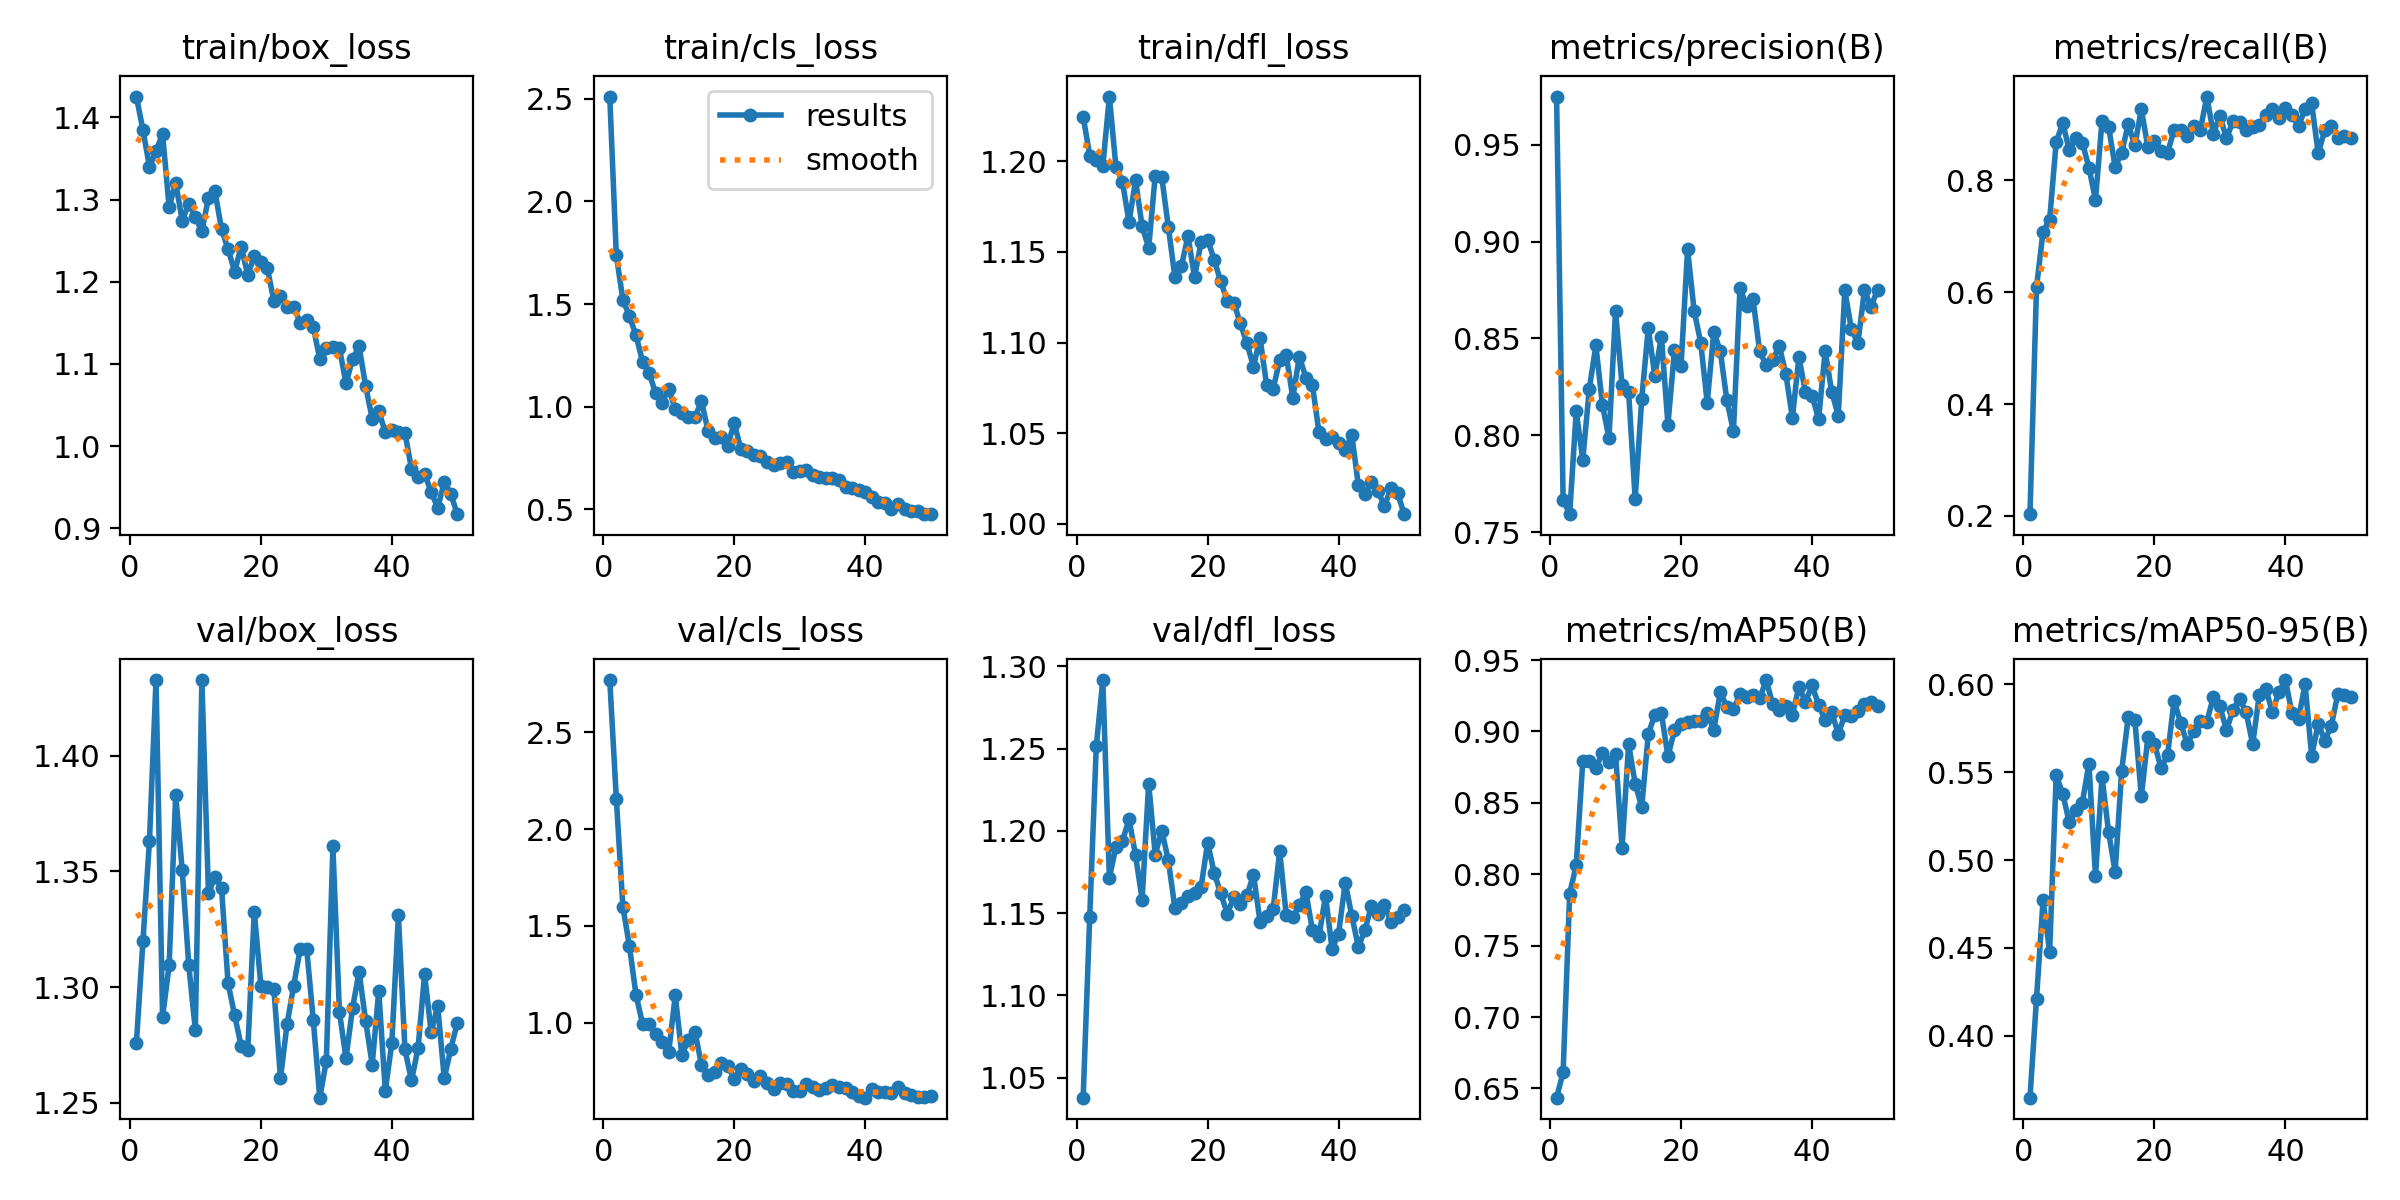

The data file committed next to this chart (first rows):
epoch, time, train/box_loss, train/cls_loss, train/dfl_loss, metrics/precision(B), metrics/recall(B), metrics/mAP50(B), metrics/mAP50-95(B), val/box_loss, val/cls_loss, val/dfl_loss, lr/pg0, lr/pg1, lr/pg2
1, 23.55, 1.425, 2.511, 1.225, 0.975, 0.2029, 0.6435, 0.3649, 1.276, 2.769, 1.038, 0.0006548, 0.0006548, 0.0006548
2, 44.94, 1.385, 1.738, 1.203, 0.7667, 0.6094, 0.6612, 0.4212, 1.32, 2.157, 1.148, 0.001295, 0.001295, 0.001295
3, 67.72, 1.34, 1.522, 1.201, 0.7592, 0.7083, 0.7864, 0.4772, 1.363, 1.598, 1.251, 0.001909, 0.001909, 0.001909
4, 88.56, 1.359, 1.442, 1.197, 0.8124, 0.7292, 0.8064, 0.4476, 1.433, 1.397, 1.292, 0.001881, 0.001881, 0.001881
5, 109.3, 1.38, 1.349, 1.236, 0.7874, 0.8681, 0.8792, 0.5483, 1.287, 1.146, 1.172, 0.001842, 0.001842, 0.001842
6, 130.2, 1.291, 1.22, 1.197, 0.8241, 0.9028, 0.8795, 0.5377, 1.309, 0.9959, 1.19, 0.001802, 0.001802, 0.001802
7, 151.4, 1.321, 1.165, 1.189, 0.8464, 0.8542, 0.8743, 0.5214, 1.383, 0.9942, 1.194, 0.001762, 0.001762, 0.001762
8, 173, 1.274, 1.065, 1.167, 0.8156, 0.8751, 0.8852, 0.5283, 1.351, 0.944, 1.207, 0.001723, 0.001723, 0.001723
9, 194, 1.295, 1.02, 1.189, 0.7986, 0.8673, 0.8784, 0.5327, 1.309, 0.902, 1.185, 0.001683, 0.001683, 0.001683
10, 214.8, 1.279, 1.089, 1.164, 0.8641, 0.8229, 0.8844, 0.5547, 1.282, 0.8498, 1.158, 0.001644, 0.001644, 0.001644
11, 236.5, 1.261, 0.9872, 1.152, 0.8257, 0.765, 0.8187, 0.4909, 1.433, 1.141, 1.229, 0.001604, 0.001604, 0.001604
12, 259.1, 1.302, 0.9677, 1.192, 0.8223, 0.9062, 0.8912, 0.547, 1.341, 0.8338, 1.186, 0.001564, 0.001564, 0.001564
13, 281.7, 1.31, 0.9508, 1.191, 0.7671, 0.8958, 0.8634, 0.516, 1.347, 0.9124, 1.2, 0.001525, 0.001525, 0.001525
14, 303.7, 1.264, 0.9482, 1.164, 0.8189, 0.8242, 0.8471, 0.4933, 1.343, 0.9531, 1.182, 0.001485, 0.001485, 0.001485
15, 326.7, 1.24, 1.029, 1.136, 0.8553, 0.849, 0.8982, 0.5507, 1.302, 0.7842, 1.153, 0.001446, 0.001446, 0.001446
16, 347.5, 1.212, 0.8827, 1.142, 0.8307, 0.901, 0.9117, 0.5812, 1.288, 0.7324, 1.156, 0.001406, 0.001406, 0.001406
17, 368.2, 1.243, 0.8477, 1.159, 0.851, 0.8624, 0.9127, 0.5799, 1.275, 0.744, 1.16, 0.001366, 0.001366, 0.001366
18, 389.1, 1.208, 0.853, 1.136, 0.8055, 0.9271, 0.8825, 0.5362, 1.273, 0.7949, 1.163, 0.001327, 0.001327, 0.001327
19, 409.9, 1.231, 0.8082, 1.155, 0.8438, 0.8594, 0.901, 0.5698, 1.333, 0.78, 1.166, 0.001287, 0.001287, 0.001287
20, 430.8, 1.224, 0.9224, 1.157, 0.8357, 0.8698, 0.9055, 0.566, 1.301, 0.7123, 1.193, 0.001248, 0.001248, 0.001248
21, 451.8, 1.216, 0.7941, 1.146, 0.896, 0.8525, 0.9065, 0.5524, 1.3, 0.7627, 1.175, 0.001208, 0.001208, 0.001208
22, 471.6, 1.176, 0.787, 1.134, 0.8643, 0.849, 0.907, 0.5594, 1.299, 0.735, 1.162, 0.001168, 0.001168, 0.001168
23, 490.9, 1.183, 0.7666, 1.123, 0.8479, 0.8906, 0.9074, 0.5906, 1.261, 0.698, 1.15, 0.001129, 0.001129, 0.001129
24, 510.7, 1.169, 0.7611, 1.122, 0.8168, 0.8906, 0.9129, 0.578, 1.284, 0.7284, 1.16, 0.001089, 0.001089, 0.001089
25, 531.8, 1.17, 0.7292, 1.111, 0.8535, 0.8797, 0.9012, 0.566, 1.3, 0.6874, 1.156, 0.00105, 0.00105, 0.00105
26, 553, 1.15, 0.7147, 1.1, 0.8433, 0.8972, 0.9275, 0.5731, 1.316, 0.6581, 1.161, 0.00101, 0.00101, 0.00101
27, 574.3, 1.153, 0.7239, 1.087, 0.818, 0.8898, 0.9172, 0.5788, 1.317, 0.6918, 1.173, 0.0009704, 0.0009704, 0.0009704
28, 595.6, 1.145, 0.7327, 1.102, 0.8021, 0.9499, 0.9158, 0.5787, 1.286, 0.6831, 1.145, 0.0009308, 0.0009308, 0.0009308
29, 616.5, 1.106, 0.6822, 1.077, 0.8761, 0.8838, 0.9259, 0.5927, 1.252, 0.6476, 1.148, 0.0008912, 0.0008912, 0.0008912
30, 637.5, 1.12, 0.6853, 1.075, 0.8668, 0.9153, 0.9241, 0.5873, 1.268, 0.6467, 1.153, 0.0008516, 0.0008516, 0.0008516
31, 658.4, 1.121, 0.6918, 1.09, 0.8701, 0.875, 0.9256, 0.5738, 1.361, 0.6832, 1.188, 0.000812, 0.000812, 0.000812
32, 679.4, 1.119, 0.6697, 1.093, 0.8433, 0.9062, 0.9231, 0.5854, 1.289, 0.6675, 1.149, 0.0007724, 0.0007724, 0.0007724
33, 700.7, 1.076, 0.6588, 1.07, 0.8362, 0.9041, 0.936, 0.5917, 1.269, 0.6515, 1.147, 0.0007328, 0.0007328, 0.0007328
34, 721.5, 1.106, 0.6509, 1.092, 0.8389, 0.8906, 0.9189, 0.584, 1.291, 0.6633, 1.155, 0.0006932, 0.0006932, 0.0006932
35, 742.6, 1.122, 0.6553, 1.081, 0.8462, 0.8958, 0.9151, 0.5658, 1.307, 0.6792, 1.163, 0.0006536, 0.0006536, 0.0006536
36, 763.6, 1.073, 0.6427, 1.076, 0.8316, 0.8999, 0.9179, 0.5936, 1.285, 0.6671, 1.14, 0.000614, 0.000614, 0.000614
37, 784.8, 1.033, 0.6086, 1.051, 0.8091, 0.9167, 0.9118, 0.5973, 1.267, 0.6642, 1.136, 0.0005744, 0.0005744, 0.0005744
38, 805.8, 1.042, 0.6059, 1.047, 0.8404, 0.9271, 0.9312, 0.5841, 1.298, 0.6454, 1.161, 0.0005348, 0.0005348, 0.0005348
39, 826.9, 1.017, 0.5926, 1.048, 0.8221, 0.9115, 0.9207, 0.5954, 1.255, 0.6213, 1.128, 0.0004952, 0.0004952, 0.0004952
40, 847.4, 1.02, 0.587, 1.045, 0.8205, 0.9286, 0.9323, 0.6023, 1.276, 0.6141, 1.138, 0.0004556, 0.0004556, 0.0004556
41, 867.2, 1.017, 0.5629, 1.041, 0.8084, 0.9167, 0.9187, 0.5834, 1.331, 0.6564, 1.169, 0.000416, 0.000416, 0.000416
42, 887.3, 1.016, 0.5358, 1.049, 0.8434, 0.8976, 0.9077, 0.5803, 1.273, 0.6449, 1.149, 0.0003764, 0.0003764, 0.0003764
43, 907.5, 0.9723, 0.5334, 1.022, 0.8226, 0.9271, 0.9139, 0.5999, 1.26, 0.6439, 1.13, 0.0003368, 0.0003368, 0.0003368
44, 927.9, 0.9627, 0.5046, 1.017, 0.81, 0.9375, 0.8982, 0.5592, 1.274, 0.6397, 1.14, 0.0002972, 0.0002972, 0.0002972
45, 947.9, 0.9656, 0.525, 1.023, 0.8749, 0.849, 0.9115, 0.5774, 1.306, 0.6675, 1.154, 0.0002576, 0.0002576, 0.0002576
46, 967.8, 0.9444, 0.5007, 1.018, 0.8548, 0.8894, 0.911, 0.5679, 1.28, 0.6387, 1.15, 0.000218, 0.000218, 0.000218
47, 988, 0.9247, 0.4901, 1.01, 0.8476, 0.8978, 0.9142, 0.5763, 1.292, 0.6259, 1.155, 0.0001784, 0.0001784, 0.0001784
48, 1008, 0.9559, 0.4913, 1.02, 0.8749, 0.875, 0.9194, 0.5945, 1.261, 0.6156, 1.145, 0.0001388, 0.0001388, 0.0001388
49, 1029, 0.9417, 0.477, 1.017, 0.8664, 0.8802, 0.9205, 0.5938, 1.273, 0.6181, 1.148, 9.92e-05, 9.92e-05, 9.92e-05
50, 1050, 0.9171, 0.4794, 1.005, 0.8751, 0.875, 0.9175, 0.5927, 1.285, 0.6251, 1.152, 5.96e-05, 5.96e-05, 5.96e-05
